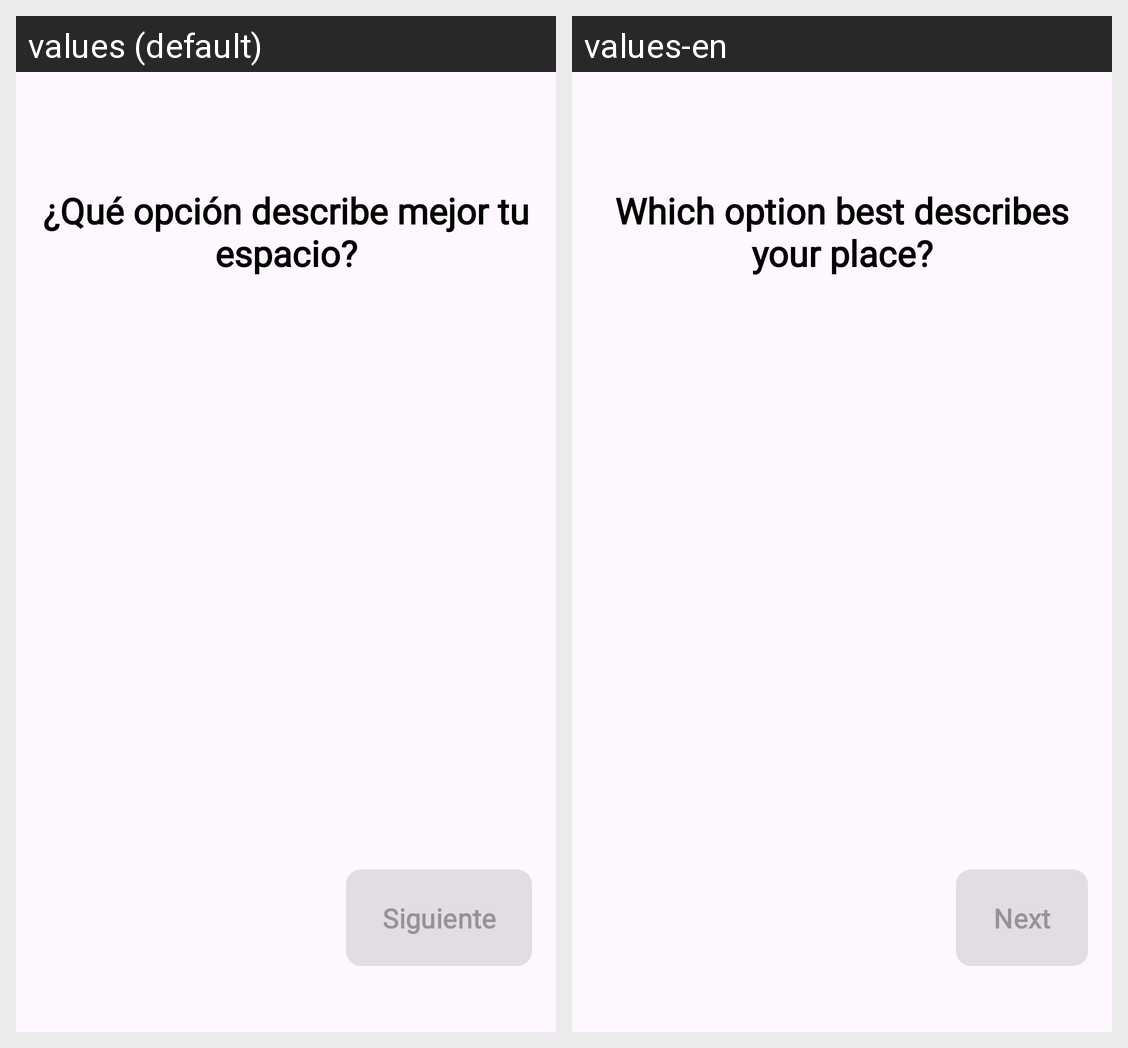

The same Android screen rendered under two of its app's locales, left to right. List the strings drawn on it with the default value and each locale's translation.
Android screen res/layout/fragment_property_type.xml rendered under 2 locales, left to right: values (default), values-en. Device: Nexus 5 (rendered at 1080×1920; each locale shown at half size, 540×960, under a caption strip naming it); theme Theme.Intellihome.
Strings drawn on this screen, with the default value and each locale's value (text and hints the layout hard-codes, and strings that could not be matched under every locale, appear in the picture but are not listed):

title_property_type
  values: ¿Qué opción describe mejor tu espacio?
  values-en: Which option best describes your place?

btn_next
  values: Siguiente
  values-en: Next
